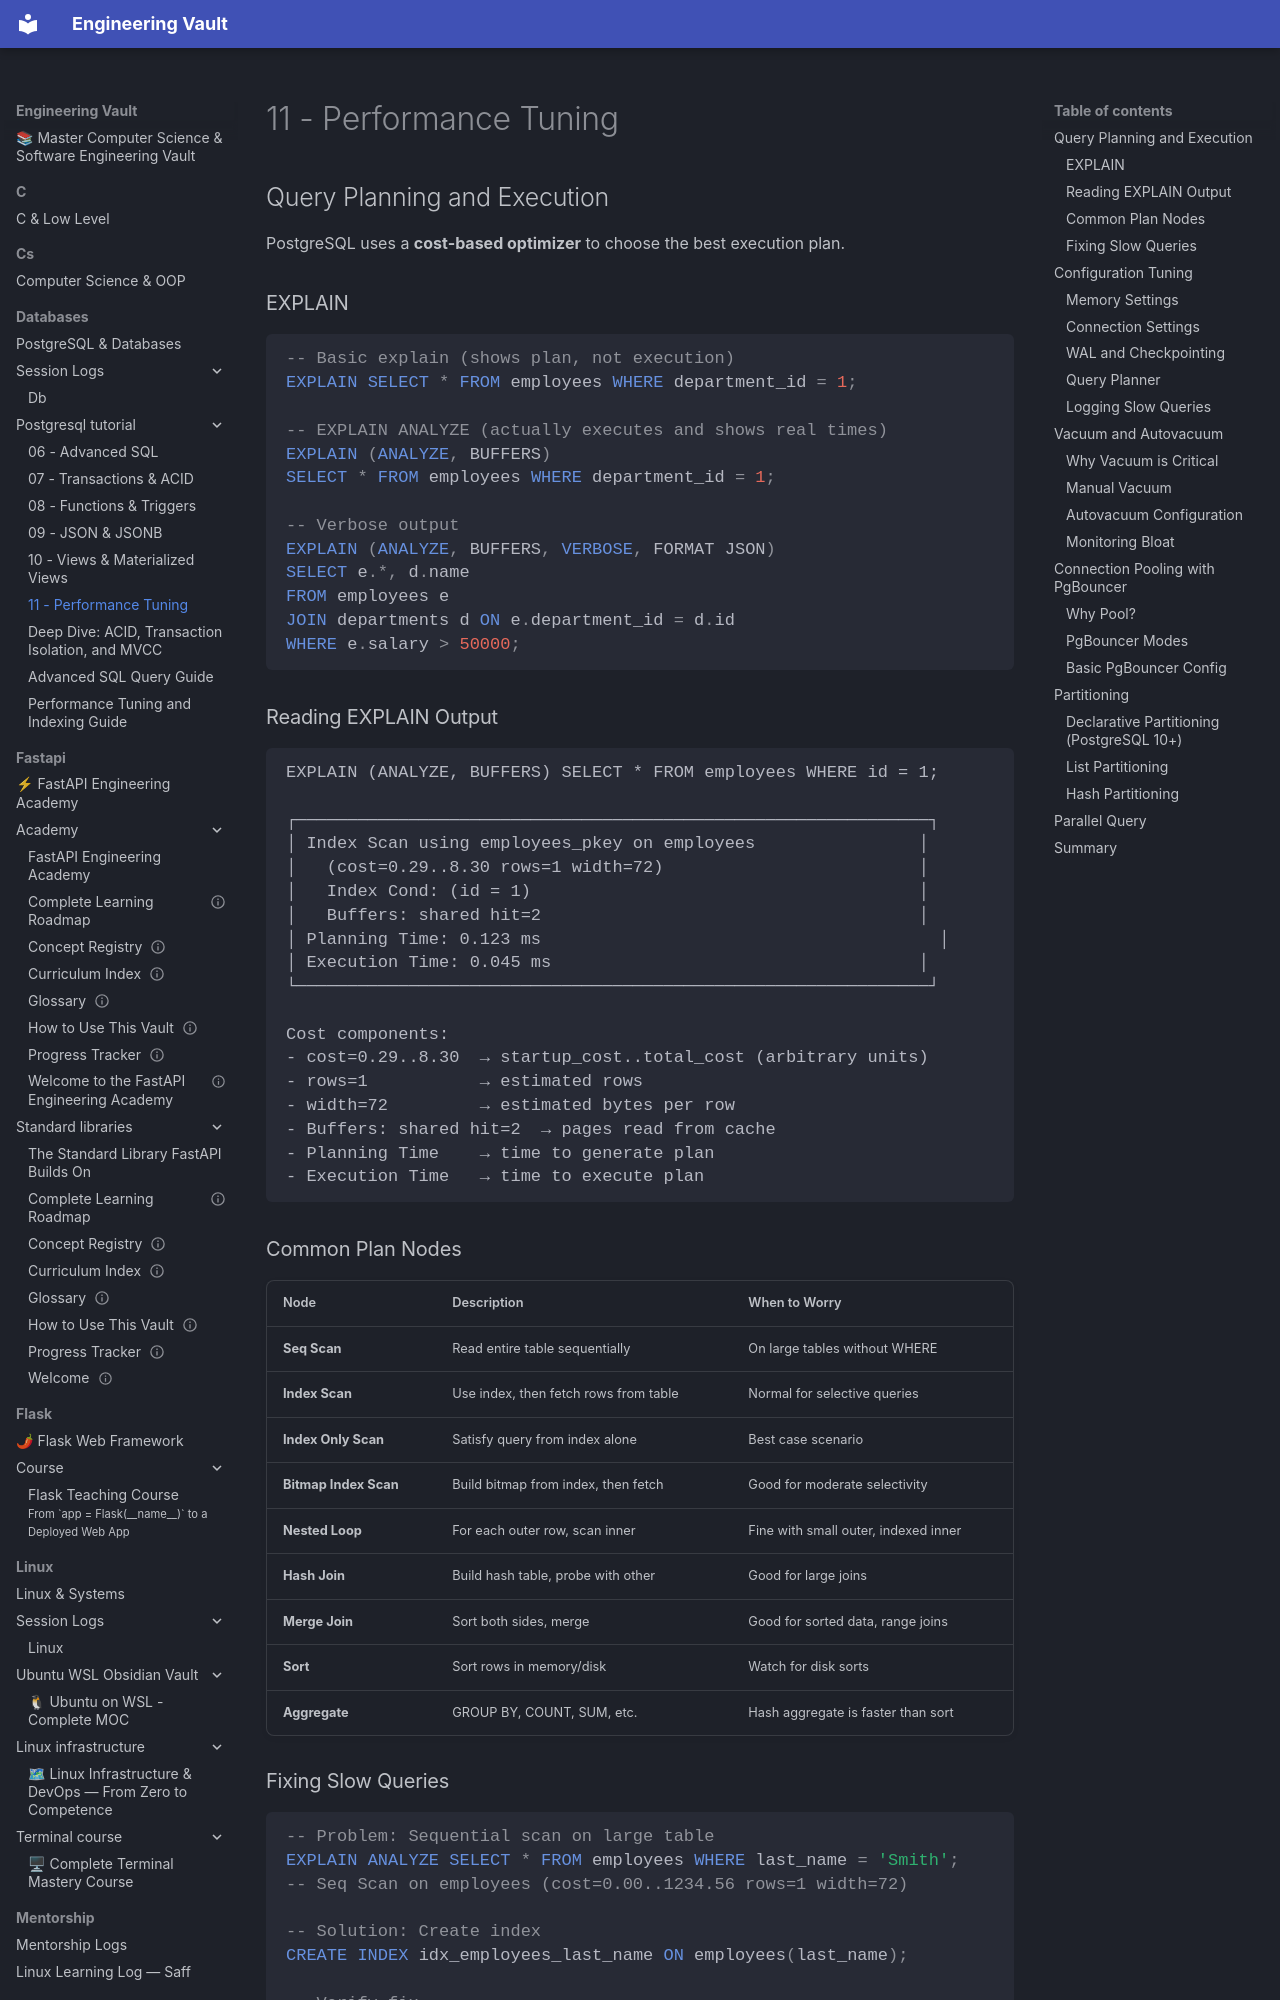

repository: Saff9/engineering-vault · page: databases/postgresql_tutorial/11-performance-tuning/index.html · generator: mkdocs

# 11 - Performance Tuning

## Query Planning and Execution

PostgreSQL uses a **cost-based optimizer** to choose the best execution plan.

### EXPLAIN

```sql
-- Basic explain (shows plan, not execution)
EXPLAIN SELECT * FROM employees WHERE department_id = 1;

-- EXPLAIN ANALYZE (actually executes and shows real times)
EXPLAIN (ANALYZE, BUFFERS) 
SELECT * FROM employees WHERE department_id = 1;

-- Verbose output
EXPLAIN (ANALYZE, BUFFERS, VERBOSE, FORMAT JSON)
SELECT e.*, d.name 
FROM employees e 
JOIN departments d ON e.department_id = d.id 
WHERE e.salary > 50000;
```

### Reading EXPLAIN Output

```
EXPLAIN (ANALYZE, BUFFERS) SELECT * FROM employees WHERE id = 1;

┌──────────────────────────────────────────────────────────────┐
│ Index Scan using employees_pkey on employees                │
│   (cost=0.29..8.30 rows=1 width=72)                         │
│   Index Cond: (id = 1)                                      │
│   Buffers: shared hit=2                                     │
│ Planning Time: 0.123 ms                                       │
│ Execution Time: 0.045 ms                                    │
└──────────────────────────────────────────────────────────────┘

Cost components:
- cost=0.29..8.30  → startup_cost..total_cost (arbitrary units)
- rows=1           → estimated rows
- width=72         → estimated bytes per row
- Buffers: shared hit=2  → pages read from cache
- Planning Time    → time to generate plan
- Execution Time   → time to execute plan
```
